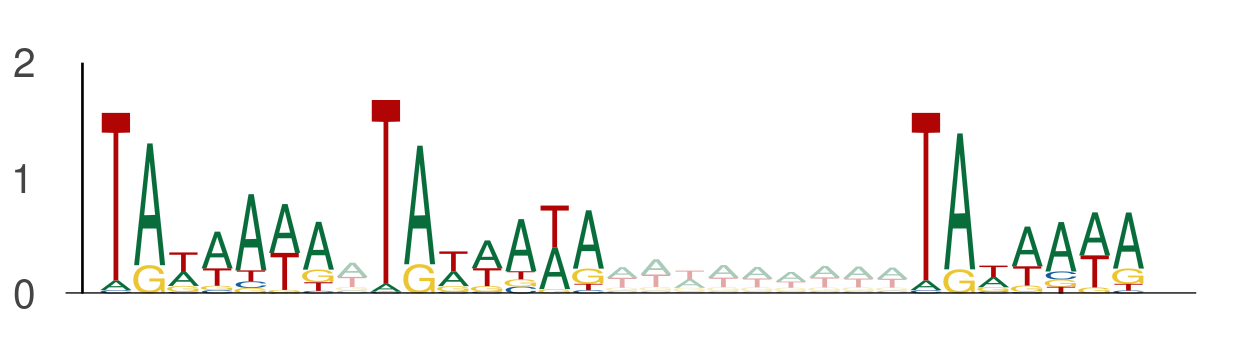

The data file committed next to this chart (first rows):
seq_index, start_position, end_position, is_reversed_complement
13270, 59, 66, 0
13270, 67, 74, 0
13270, 83, 90, 0
10278, 124, 131, 0
10278, 132, 139, 0
10278, 148, 155, 0
11156, 123, 130, 0
11156, 131, 138, 0
11156, 147, 154, 0
11096, 105, 112, 0
11096, 113, 120, 0
11096, 129, 136, 0
4002, 13, 20, 0
4002, 21, 28, 0
4002, 37, 44, 0
8188, 46, 53, 0
8188, 54, 61, 0
8188, 70, 77, 0
2463, 52, 59, 0
2463, 60, 67, 0
2463, 76, 83, 0
2463, 60, 67, 0
2463, 68, 75, 0
2463, 84, 91, 0
11454, 76, 83, 0
11454, 84, 91, 0
11454, 100, 107, 0
4477, 102, 109, 0
4477, 110, 117, 0
4477, 126, 133, 0
1580, 110, 117, 0
1580, 118, 125, 0
1580, 134, 141, 0
8089, 31, 38, 0
8089, 39, 46, 0
8089, 55, 62, 0
12740, 27, 34, 0
12740, 35, 42, 0
12740, 51, 58, 0
3356, 89, 96, 0
3356, 97, 104, 0
3356, 113, 120, 0
10673, 37, 44, 0
10673, 45, 52, 0
10673, 61, 68, 0
9075, 48, 55, 0
9075, 56, 63, 0
9075, 72, 79, 0
11245, 93, 100, 0
11245, 101, 108, 0
11245, 117, 124, 0
158, 133, 140, 0
158, 141, 148, 0
158, 157, 164, 0
1017, 104, 111, 0
1017, 112, 119, 0
1017, 128, 135, 0
4357, 17, 24, 0
4357, 25, 32, 0
4357, 41, 48, 0
... 891 more rows
